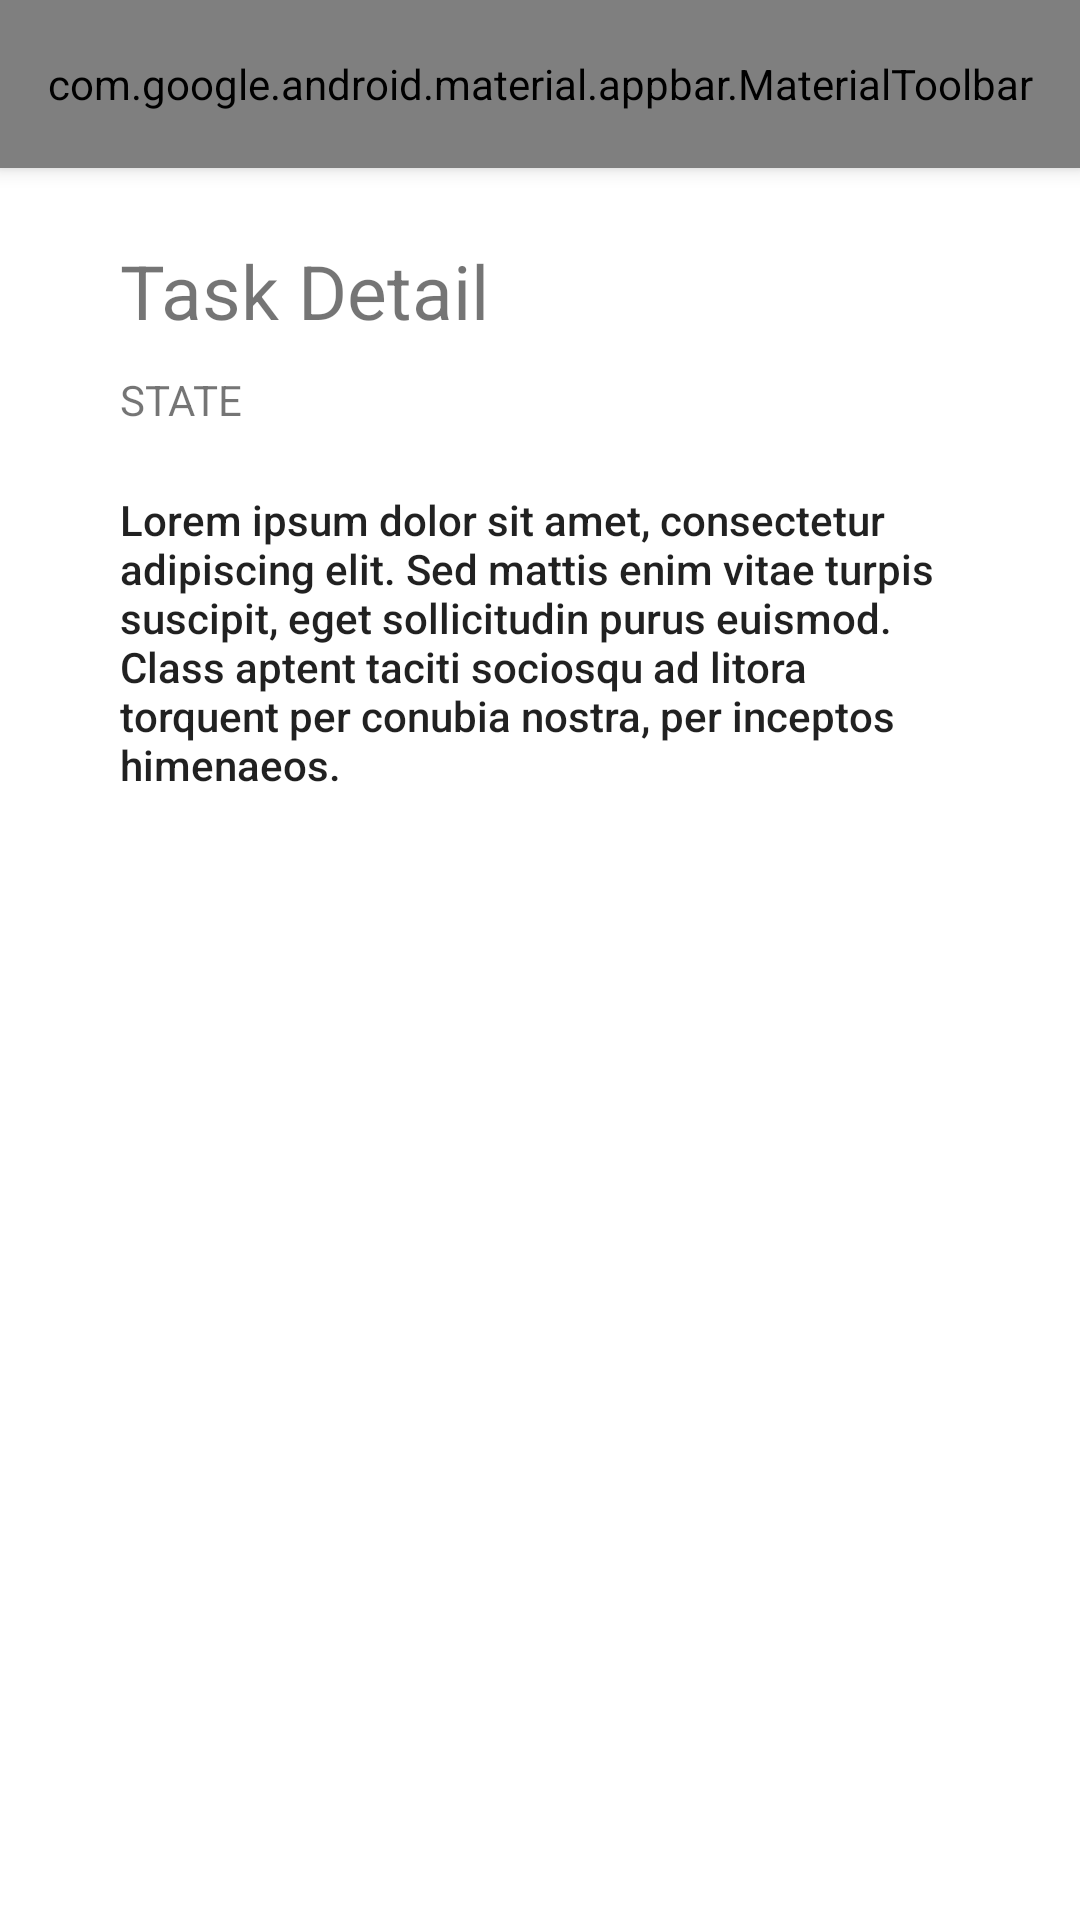

This screen was rendered from an Android layout file. Write that file and the resources it references.
<!-- AndroidManifest.xml: application theme Theme.Taskmaster -->
<!-- res/layout/activity_task_detail.xml -->
<?xml version="1.0" encoding="utf-8"?>
<androidx.coordinatorlayout.widget.CoordinatorLayout xmlns:android="http://schemas.android.com/apk/res/android"
    xmlns:app="http://schemas.android.com/apk/res-auto"
    xmlns:tools="http://schemas.android.com/tools"
    android:layout_width="match_parent"
    android:layout_height="match_parent"
    tools:context=".MainActivity">

    <com.google.android.material.appbar.AppBarLayout
        android:id="@+id/AppBarLayout"
        android:layout_width="match_parent"
        android:layout_height="wrap_content"
        android:layout_marginBottom="20dp">

        <com.google.android.material.appbar.MaterialToolbar
            android:id="@+id/topAppBar"
            android:layout_width="match_parent"
            android:layout_height="?attr/actionBarSize"
            app:title="@string/app_title"
            app:menu="@menu/top_app_bar"
            app:titleTextColor="@color/white"
            />

    </com.google.android.material.appbar.AppBarLayout>

    <include layout="@layout/task_detail_content" />

    
    
    
    
    
    
    
    

</androidx.coordinatorlayout.widget.CoordinatorLayout>
<!-- res/layout/task_detail_content.xml (included above) -->
<?xml version="1.0" encoding="utf-8"?>

<androidx.constraintlayout.widget.ConstraintLayout xmlns:android="http://schemas.android.com/apk/res/android"
    xmlns:app="http://schemas.android.com/apk/res-auto"
    xmlns:tools="http://schemas.android.com/tools"
    android:layout_width="match_parent"
    android:layout_height="match_parent"
    tools:context=".TaskDetail"
    android:padding="40dp">

    <TextView
        android:id="@+id/taskDetailTitle"
        android:layout_width="wrap_content"
        android:layout_height="wrap_content"
        android:layout_marginTop="40dp"
        android:text="@string/task_detail"
        android:textSize="25sp"

        app:layout_constraintStart_toStartOf="parent"
        app:layout_constraintTop_toTopOf="parent" />

    <TextView
        android:id="@+id/taskDetailState"
        android:layout_width="wrap_content"
        android:layout_height="wrap_content"
        android:text="STATE"
        app:layout_constraintStart_toStartOf="parent"
        app:layout_constraintTop_toBottomOf="@id/taskDetailTitle"
        android:layout_marginTop="10dp"
        style="@style/TextAppearance.AppCompat.Small"/>

    <TextView
        android:id="@+id/taskDetailBody"
        android:layout_width="wrap_content"
        android:layout_height="wrap_content"
        android:text="Lorem ipsum dolor sit amet, consectetur adipiscing elit. Sed mattis enim vitae turpis suscipit, eget sollicitudin purus euismod. Class aptent taciti sociosqu ad litora torquent per conubia nostra, per inceptos himenaeos."
        style="@style/TextAppearance.AppCompat.Body2"
        app:layout_constraintStart_toStartOf="parent"
        app:layout_constraintTop_toBottomOf="@+id/taskDetailTitle"
        android:layout_marginTop="50dp" />

</androidx.constraintlayout.widget.ConstraintLayout>
<!-- resources referenced by this layout -->
<resources>
  <color name="white">#FFFFFFFF</color>
  <string name="app_title">TaskMaster</string>
  <string name="task_detail">Task Detail</string>
  <style name="Theme.Taskmaster" parent="Theme.MaterialComponents.DayNight.DarkActionBar">
          
          <item name="colorPrimary">@color/blue</item>
          <item name="colorPrimaryVariant">@color/dark_blue</item>
          <item name="colorOnPrimary">@color/white</item>
          
          <item name="colorSecondary">@color/teal_200</item>
          <item name="colorSecondaryVariant">@color/teal_700</item>
          <item name="colorOnSecondary">@color/black</item>
          
          <item name="android:statusBarColor" tools:targetApi="l">?attr/colorPrimaryVariant</item>
          
      </style>
  <color name="blue">#2296f3</color>
  <color name="dark_blue">#1B00FF</color>
  <color name="teal_200">#FF03DAC5</color>
  <color name="teal_700">#FF018786</color>
  <color name="black">#FF000000</color>
</resources>
